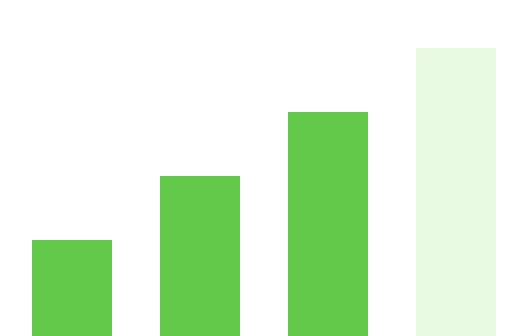
t = 0.00 s
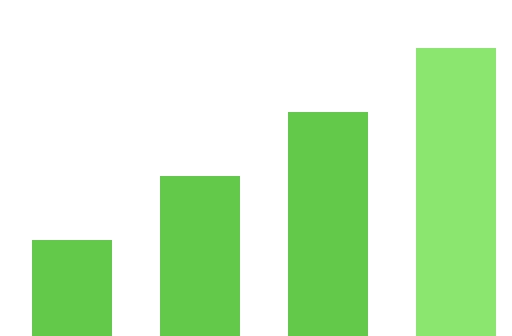
t = 4.40 s
t = 5.28 s: frame unchanged from t = 0.00 s, image omitted
t = 6.15 s: frame unchanged from t = 4.40 s, image omitted
t = 7.03 s: frame unchanged from t = 4.40 s, image omitted
t = 7.90 s: frame unchanged from t = 0.00 s, image omitted

The animated SVG that drew these frames (rendered in a browser with its animation timeline set to each time). Animation: 2 CSS @keyframes rules; frames cover the first 7.90 s, repeats indefinitely.

<?xml version="1.0" encoding="UTF-8"?>
<svg xmlns="http://www.w3.org/2000/svg" viewBox="0 0 64 42">
<style>
@keyframes bob{0%,100%{transform:translateY(0)}50%{transform:translateY(-13px)}}
@keyframes spark{0%,100%{opacity:.2}50%{opacity:1}}
.bob{transform-box:view-box}
.bob-a{animation:bob 7s ease-in-out infinite}
.bob-b{animation:bob 5.6s ease-in-out infinite;animation-delay:-1.6s}
.bob-c{animation:bob 6.4s ease-in-out infinite;animation-delay:-3.2s}
.bob-d{animation:bob 6.8s ease-in-out infinite;animation-delay:-4.4s}
.sparks rect{animation:spark 3.2s steps(2,jump-none) infinite}
.sparks rect:nth-child(2){animation-delay:-.7s}
.sparks rect:nth-child(3){animation-delay:-1.4s}
.sparks rect:nth-child(4){animation-delay:-2.1s}
.sparks--gold rect:nth-child(2){animation-delay:-1s}
.sparks--gold rect:nth-child(3){animation-delay:-2.4s}
.bar-live{animation:spark 2.6s steps(2,jump-none) infinite}
</style>
<defs>
      <linearGradient id="g-grass-top" x1="0" y1="0" x2=".4" y2="1">
        <stop offset="0" stop-color="#8ae66c"/><stop offset="1" stop-color="#57ad3f"/>
      </linearGradient>
      <linearGradient id="g-dirt-left" x1="0" y1="0" x2="0" y2="1">
        <stop offset="0" stop-color="#6d4830"/><stop offset="1" stop-color="#523524"/>
      </linearGradient>
      <linearGradient id="g-dirt-right" x1="0" y1="0" x2="0" y2="1">
        <stop offset="0" stop-color="#8a5c3b"/><stop offset="1" stop-color="#68432b"/>
      </linearGradient>
      <linearGradient id="g-stone-top" x1="0" y1="0" x2=".4" y2="1">
        <stop offset="0" stop-color="#a3b0c2"/><stop offset="1" stop-color="#76839a"/>
      </linearGradient>
      <linearGradient id="g-stone-left" x1="0" y1="0" x2="0" y2="1">
        <stop offset="0" stop-color="#4d586b"/><stop offset="1" stop-color="#3b4554"/>
      </linearGradient>
      <linearGradient id="g-stone-right" x1="0" y1="0" x2="0" y2="1">
        <stop offset="0" stop-color="#626e82"/><stop offset="1" stop-color="#4a5568"/>
      </linearGradient>
      <linearGradient id="g-goldblock-top" x1="0" y1="0" x2=".4" y2="1">
      <stop offset="0" stop-color="#ffe08a"/><stop offset="1" stop-color="#f2c14e"/>
    </linearGradient>
    <linearGradient id="g-goldblock-left" x1="0" y1="0" x2="0" y2="1">
      <stop offset="0" stop-color="#c9962f"/><stop offset="1" stop-color="#a87a22"/>
    </linearGradient>
    <linearGradient id="g-goldblock-right" x1="0" y1="0" x2="0" y2="1">
      <stop offset="0" stop-color="#e8b53f"/><stop offset="1" stop-color="#c08c28"/>
    </linearGradient>
    <linearGradient id="g-portal" x1="0" y1="0" x2="1" y2="1">
        <stop offset="0" stop-color="#c084fc"/><stop offset=".5" stop-color="#8b5cf6"/><stop offset="1" stop-color="#d946ef"/>
      </linearGradient>
    </defs>

              <rect x="4" y="30" width="10" height="12" fill="#63c94a"/>
              <rect x="20" y="22" width="10" height="20" fill="#63c94a"/>
              <rect x="36" y="14" width="10" height="28" fill="#63c94a"/>
              <rect class="bar-live" x="52" y="6" width="10" height="36" fill="#8ae66f"/>
            
</svg>
